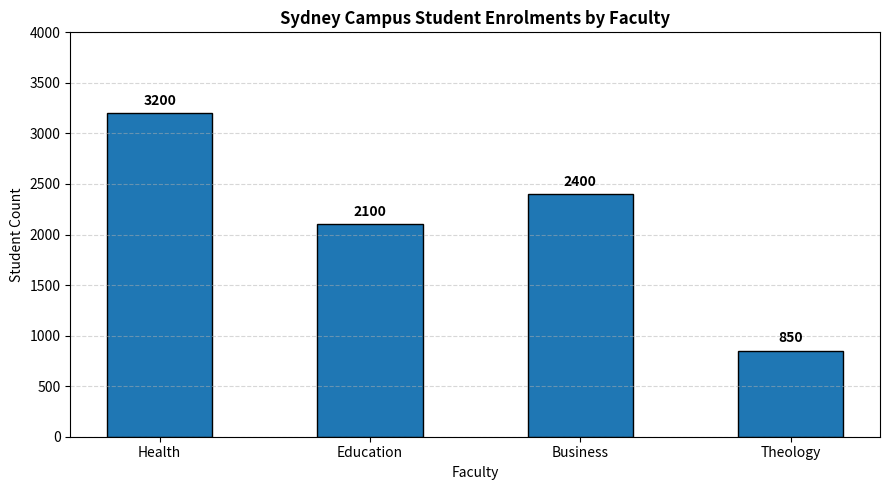
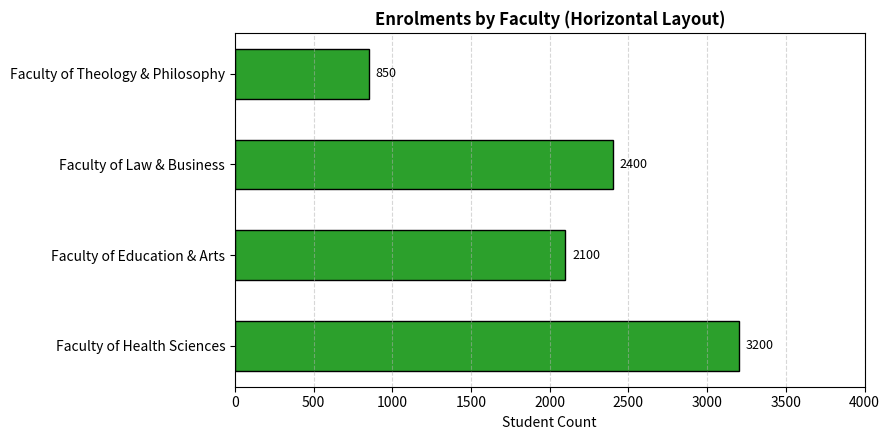
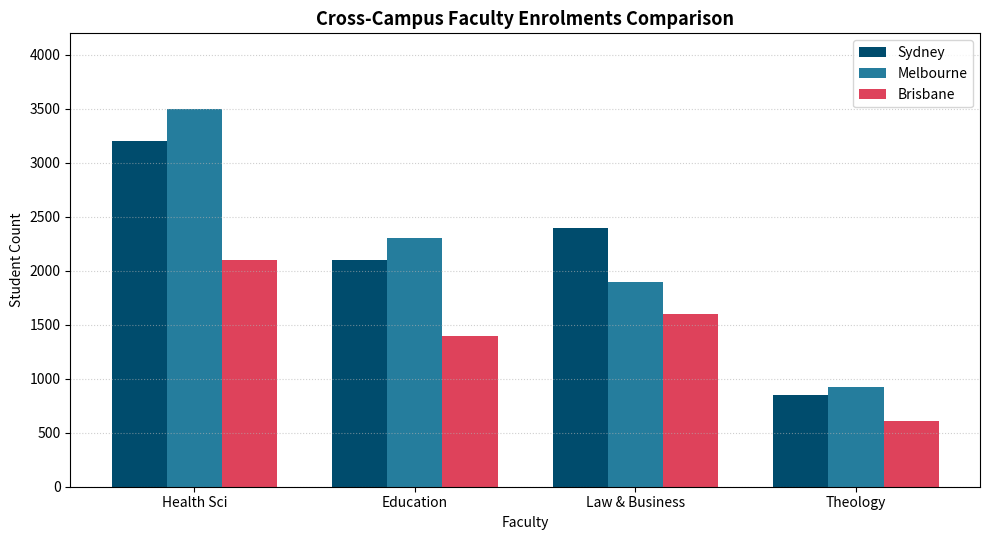
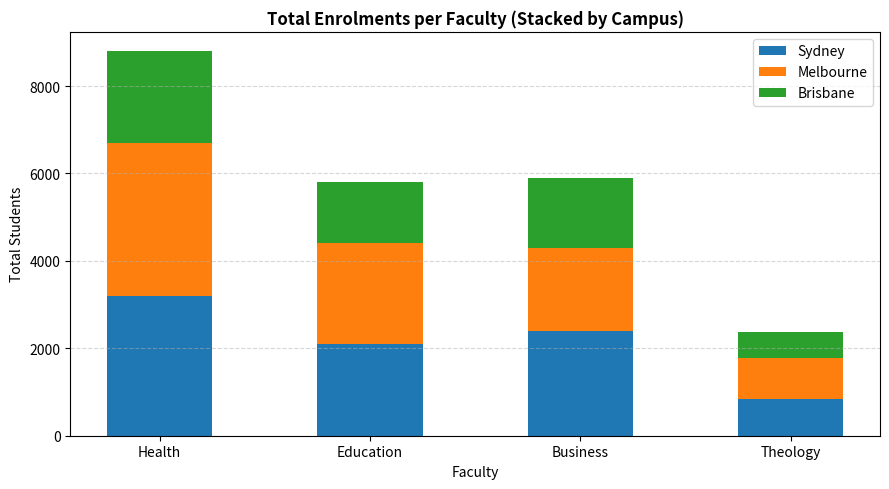
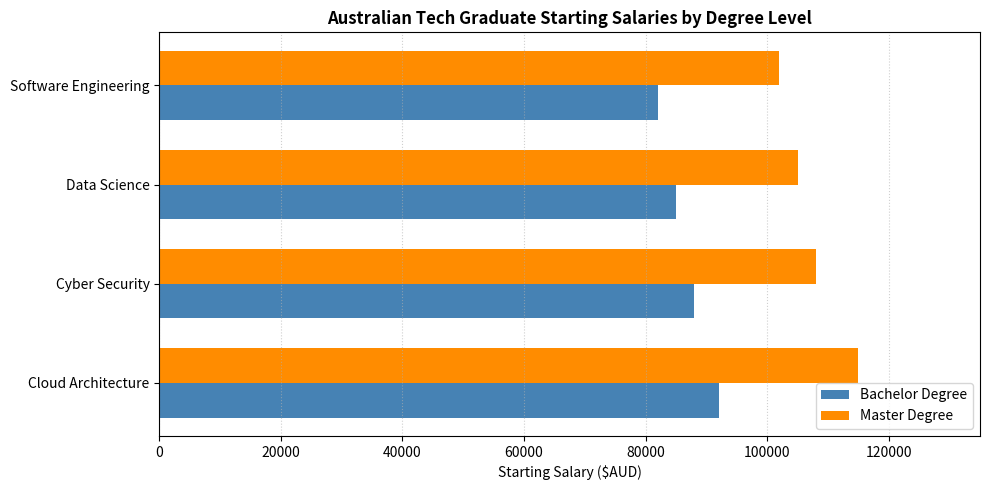

Here is the Python script that generated these plots, in order:
"""Bar Charts in Matplotlib: Categorical Data Visualisation.

This module teaches first-year data science students how to create vertical,
horizontal, grouped (clustered), and stacked bar charts for comparing discrete categories,
as well as adding direct data labels.
"""

import os
import matplotlib
matplotlib.use("Agg")  # Non-interactive headless backend for script execution
import matplotlib.pyplot as plt
import pandas as pd
import numpy as np


def create_enrolment_dataset() -> pd.DataFrame:
    """Creates a sample dataset of university faculty enrolments across Australian campuses."""
    data = {
        "Faculty": [
            "Faculty of Health Sciences",
            "Faculty of Education & Arts",
            "Faculty of Law & Business",
            "Faculty of Theology & Philosophy",
        ],
        "Sydney": [3200, 2100, 2400, 850],
        "Melbourne": [3500, 2300, 1900, 920],
        "Brisbane": [2100, 1400, 1600, 610],
    }
    return pd.DataFrame(data)


def demonstrate_vertical_bar_chart(df: pd.DataFrame) -> plt.Figure:
    """Demonstrates a standard vertical bar chart with direct bar labels."""
    print("\n--- 1. Vertical Bar Chart with Data Labels ---")

    fig, ax = plt.subplots(figsize=(9, 5))

    short_labels = ["Health", "Education", "Business", "Theology"]
    bars = ax.bar(short_labels, df["Sydney"], color="#1f77b4", width=0.5, edgecolor="black")

    # Add numeric value labels on top of bars
    ax.bar_label(bars, padding=4, fontsize=10, fontweight="bold")

    ax.set_title("Sydney Campus Student Enrolments by Faculty", fontsize=12, fontweight="bold")
    ax.set_xlabel("Faculty")
    ax.set_ylabel("Student Count")
    ax.set_ylim(0, 4000)
    ax.grid(axis="y", linestyle="--", alpha=0.5)

    plt.tight_layout()
    fig.savefig("vertical_bar_chart.png", dpi=150)
    plt.close(fig)
    print("Saved plot: vertical_bar_chart.png")
    return fig


def demonstrate_horizontal_bar_chart(df: pd.DataFrame) -> plt.Figure:
    """Demonstrates horizontal bar charts for readable long category titles."""
    print("\n--- 2. Horizontal Bar Chart (Long Labels) ---")

    fig, ax = plt.subplots(figsize=(9, 4.5))

    # Reverse order so the top item appears at the top
    y_pos = np.arange(len(df["Faculty"]))
    bars = ax.barh(y_pos, df["Sydney"], color="#2ca02c", height=0.55, edgecolor="black")

    ax.set_yticks(y_pos, df["Faculty"])
    ax.bar_label(bars, padding=5, fontsize=9)

    ax.set_title("Enrolments by Faculty (Horizontal Layout)", fontsize=12, fontweight="bold")
    ax.set_xlabel("Student Count")
    ax.set_xlim(0, 4000)
    ax.grid(axis="x", linestyle="--", alpha=0.5)

    plt.tight_layout()
    fig.savefig("horizontal_bar_chart.png", dpi=150)
    plt.close(fig)
    print("Saved plot: horizontal_bar_chart.png")
    return fig


def demonstrate_grouped_bar_chart(df: pd.DataFrame) -> plt.Figure:
    """Demonstrates grouped (clustered) bar charts using coordinate width offsets."""
    print("\n--- 3. Grouped (Clustered) Bar Chart ---")

    fig, ax = plt.subplots(figsize=(10, 5.5))

    x = np.arange(len(df["Faculty"]))
    width = 0.25  # Width of each bar

    # Offset positions for side-by-side display
    bars_syd = ax.bar(x - width, df["Sydney"], width, label="Sydney", color="#004c6d")
    bars_mel = ax.bar(x, df["Melbourne"], width, label="Melbourne", color="#257d9d")
    bars_bne = ax.bar(x + width, df["Brisbane"], width, label="Brisbane", color="#de425b")

    short_labels = ["Health Sci", "Education", "Law & Business", "Theology"]
    ax.set_xticks(x, short_labels)
    ax.set_title("Cross-Campus Faculty Enrolments Comparison", fontsize=13, fontweight="bold")
    ax.set_xlabel("Faculty")
    ax.set_ylabel("Student Count")
    ax.set_ylim(0, 4200)
    ax.grid(axis="y", linestyle=":", alpha=0.6)
    ax.legend(loc="upper right")

    plt.tight_layout()
    fig.savefig("grouped_bar_chart.png", dpi=150)
    plt.close(fig)
    print("Saved plot: grouped_bar_chart.png")
    return fig


def demonstrate_stacked_bar_chart(df: pd.DataFrame) -> plt.Figure:
    """Demonstrates stacked bar charts using the bottom parameter."""
    print("\n--- 4. Stacked Bar Chart ---")

    fig, ax = plt.subplots(figsize=(9, 5))

    short_labels = ["Health", "Education", "Business", "Theology"]

    # Sydney is the base
    ax.bar(short_labels, df["Sydney"], label="Sydney", color="#1f77b4", width=0.5)
    # Melbourne stacks on top of Sydney
    ax.bar(short_labels, df["Melbourne"], bottom=df["Sydney"], label="Melbourne", color="#ff7f0e", width=0.5)
    # Brisbane stacks on top of (Sydney + Melbourne)
    bottom_syd_mel = df["Sydney"] + df["Melbourne"]
    ax.bar(short_labels, df["Brisbane"], bottom=bottom_syd_mel, label="Brisbane", color="#2ca02c", width=0.5)

    ax.set_title("Total Enrolments per Faculty (Stacked by Campus)", fontsize=12, fontweight="bold")
    ax.set_xlabel("Faculty")
    ax.set_ylabel("Total Students")
    ax.grid(axis="y", linestyle="--", alpha=0.5)
    ax.legend(loc="upper right")

    plt.tight_layout()
    fig.savefig("stacked_bar_chart.png", dpi=150)
    plt.close(fig)
    print("Saved plot: stacked_bar_chart.png")
    return fig


def run_exercises():
    """Hands-on practice exercises for students."""
    print("\n--- 5. Student Practice Exercises ---")

    # Tech graduate median salaries by discipline (AUD)
    tech_salaries = pd.DataFrame({
        "Discipline": ["Cloud Architecture", "Cyber Security", "Data Science", "Software Engineering"],
        "Bachelor": [92000, 88000, 85000, 82000],
        "Master": [115000, 108000, 105000, 102000],
    })

    print("Tech Graduate Salaries Dataset:")
    print(tech_salaries)

    # Exercise: Grouped horizontal bar chart
    fig, ax = plt.subplots(figsize=(10, 5))
    y = np.arange(len(tech_salaries["Discipline"]))
    height = 0.35

    bars1 = ax.barh(y - height/2, tech_salaries["Bachelor"], height, label="Bachelor Degree", color="steelblue")
    bars2 = ax.barh(y + height/2, tech_salaries["Master"], height, label="Master Degree", color="darkorange")

    ax.set_yticks(y, tech_salaries["Discipline"])
    ax.set_title("Australian Tech Graduate Starting Salaries by Degree Level", fontsize=12, fontweight="bold")
    ax.set_xlabel("Starting Salary ($AUD)")
    ax.set_xlim(0, 135000)
    ax.grid(axis="x", linestyle=":", alpha=0.6)
    ax.legend(loc="lower right")

    plt.tight_layout()
    fig.savefig("tech_salaries_grouped_bar.png", dpi=150)
    plt.close(fig)
    print("  Saved exercise plot: tech_salaries_grouped_bar.png")


def main():
    print("=========================================================")
    print("   Week 11 Topic 03: Bar Charts in Matplotlib")
    print("=========================================================")

    df = create_enrolment_dataset()
    demonstrate_vertical_bar_chart(df)
    demonstrate_horizontal_bar_chart(df)
    demonstrate_grouped_bar_chart(df)
    demonstrate_stacked_bar_chart(df)
    run_exercises()

    # Clean up generated pngs
    for img in ["vertical_bar_chart.png", "horizontal_bar_chart.png", "grouped_bar_chart.png", "stacked_bar_chart.png", "tech_salaries_grouped_bar.png"]:
        if os.path.exists(img):
            os.remove(img)

    print("\n[Done] Successfully demonstrated Bar Charts.")


if __name__ == "__main__":
    main()
